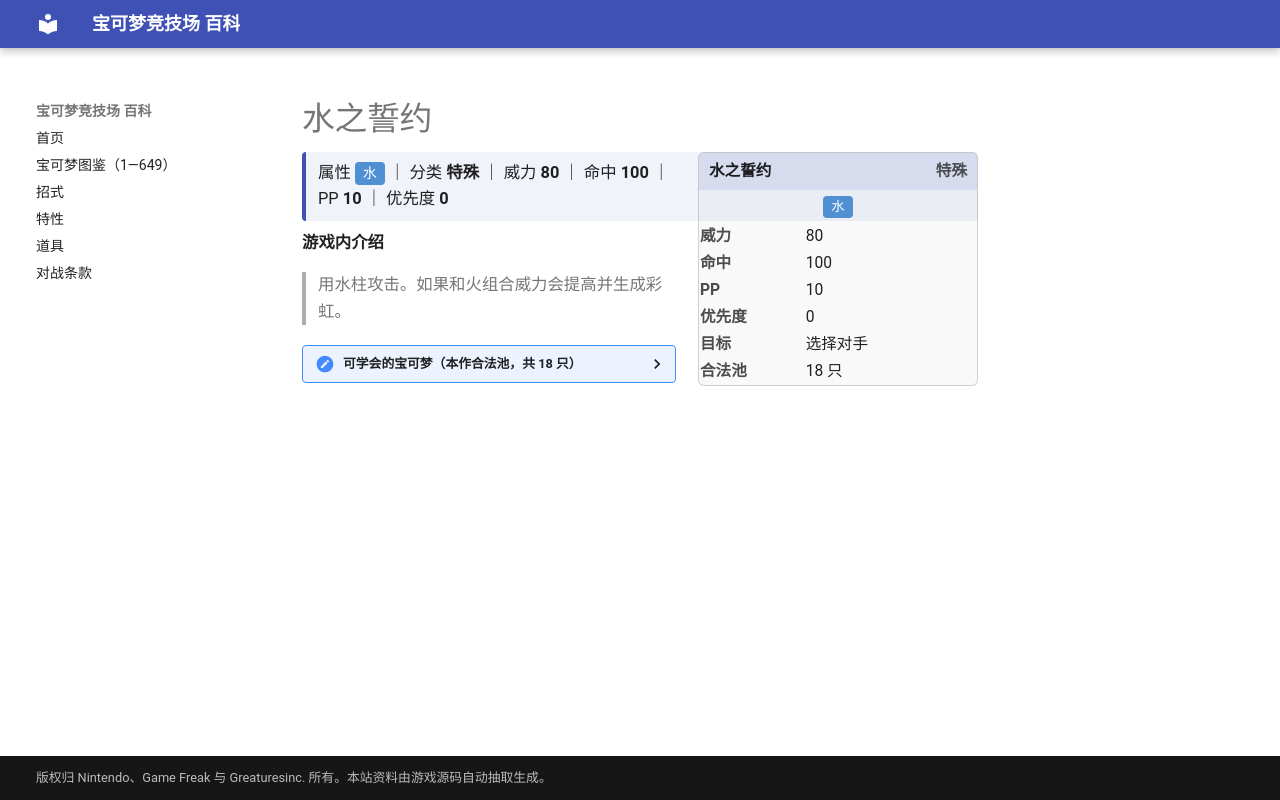

repository: nanmoboys/pkmn-arena-wiki · page: moves/水之誓约/index.html · generator: mkdocs

# 水之誓约

<div class="infobox">
<div class="ib-h"><span>水之誓约</span><span class="ib-no">特殊</span></div>
<div class="ib-ty"><span class="tp" style="background:#5090D2">水</span></div>
<table class="ib-t"><tr><th>威力</th><td>80</td></tr><tr><th>命中</th><td>100</td></tr><tr><th>PP</th><td>10</td></tr><tr><th>优先度</th><td>0</td></tr><tr><th>目标</th><td>选择对手</td></tr><tr><th>合法池</th><td>18 只</td></tr></table></div>
<div class="head-stat">属性 <span class="tp" style="background:#5090D2">水</span> ｜ 分类 <b>特殊</b> ｜ 威力 <b>80</b> ｜ 命中 <b>100</b> ｜ PP <b>10</b> ｜ 优先度 <b>0</b></div>

**游戏内介绍**

> 用水柱攻击。如果和火组合威力会提高并生成彩虹。

<details class="pool"><summary>可学会的宝可梦（本作合法池，共 18 只）</summary>

<p>杰尼龟、卡咪龟、水箭龟、梦幻、小锯鳄、蓝鳄、大力鳄、水跃鱼、沼跃鱼、巨沼怪、波加曼、波皇子、帝王拿波、水水獭、双刃丸、大剑鬼、冷水猴、冷水猿</p>

</details>
